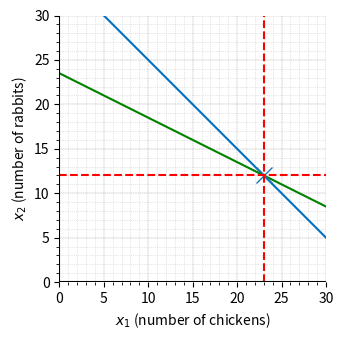

Reproduce this figure in Python.

###############
# Authored by Weisheng Jiang
# Book 3  |  From Basic Arithmetic to Machine Learning
# Published and copyrighted by Tsinghua University Press
# Beijing, China, 2022
###############

# Bk3_Ch5_03

import numpy as np
import matplotlib.pyplot as plt

plt.rcParams["figure.figsize"] = [7.50, 3.50]
plt.rcParams["figure.autolayout"] = True

x_array = np.arange(0, 30 + 1, step=1)
y_line_1 = 35 - x_array
y_line_2 = (94 - 2*x_array)/4

fig, ax = plt.subplots()

plt.plot(x_array, y_line_1, color='#0070C0')
plt.plot(x_array, y_line_2, color='g')

# solution of linear equations
plt.plot(23, 12, marker='x', markersize=12)
plt.axvline(x=23, color='r', linestyle='--')
plt.axhline(y=12, color='r', linestyle='--')

plt.xlabel('$x_1$ (number of chickens)')
plt.ylabel('$x_2$ (number of rabbits)')
plt.axhline(y=0, color='k', linestyle='-')
plt.axvline(x=0, color='k', linestyle='-')
plt.xticks(np.arange(0, 30 + 1, step=5))
plt.yticks(np.arange(0, 30 + 1, step=5))
plt.axis('scaled')
plt.minorticks_on()
ax.grid(which='minor', linestyle=':',
        linewidth='0.5', color=[0.8, 0.8, 0.8])
ax.set_xlim(0, 30)
ax.set_ylim(0, 30)
ax.spines['top'].set_visible(False)
ax.spines['right'].set_visible(False)
ax.spines['bottom'].set_visible(False)
ax.spines['left'].set_visible(False)
ax.grid(linestyle='--', linewidth=0.25, color=[0.5, 0.5, 0.5])

plt.show()
